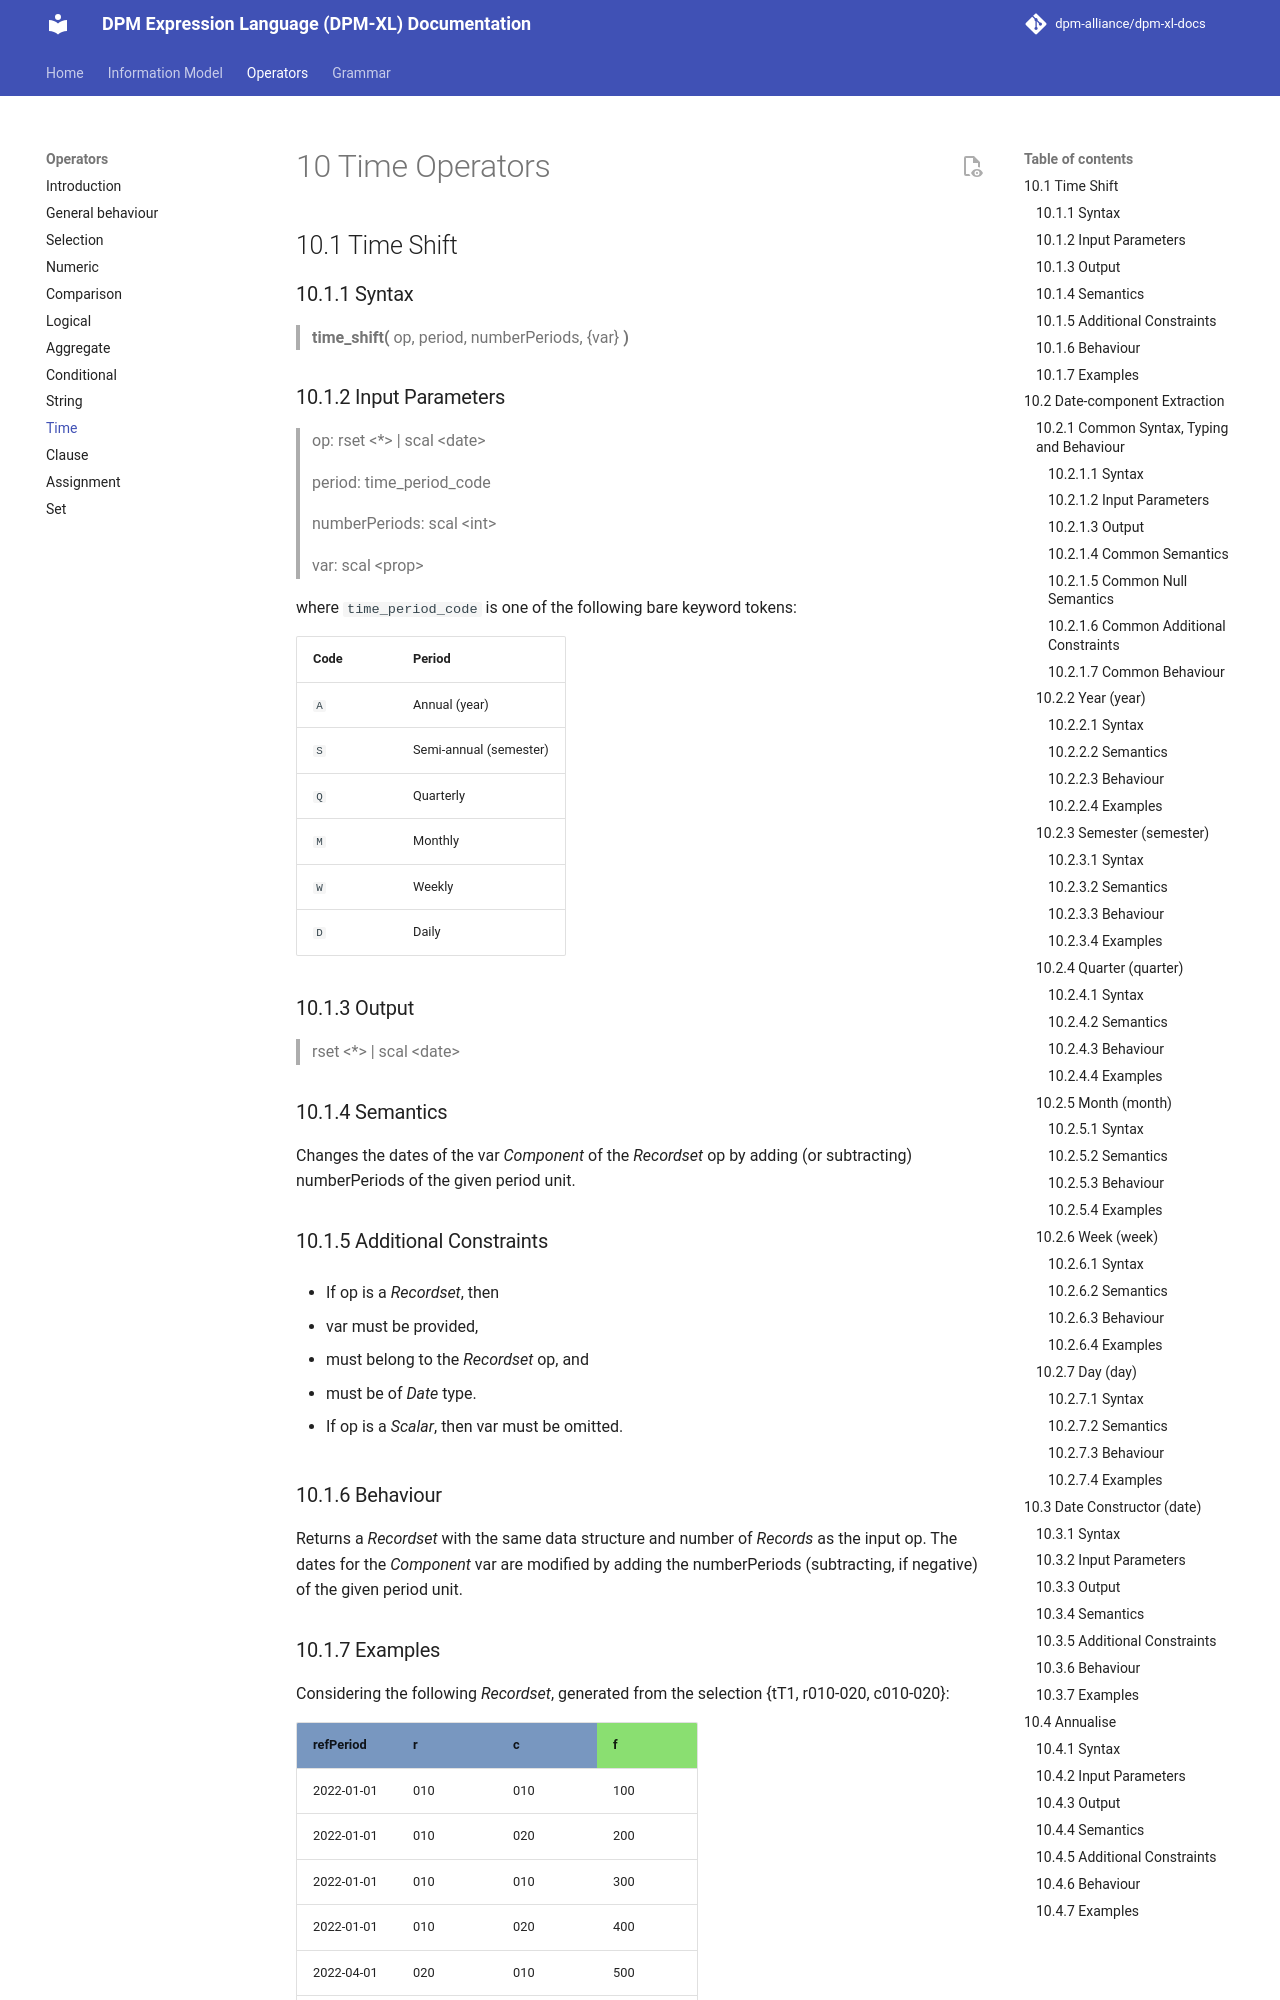

repository: dpm-alliance/dpm-xl-docs · page: 0.11/operators/10-time-operators/index.html · generator: mkdocs

# 10 Time Operators

## 10.1 Time Shift

### 10.1.1 Syntax

> **time_shift(** op, period, numberPeriods, {var} **)**

### 10.1.2 Input Parameters

> op: rset <*> | scal <date\>

> period: time_period_code

> numberPeriods: scal <int\>

> var: scal <prop\>

where `time_period_code` is one of the following bare keyword tokens:

| Code | Period |
|------|--------|
| `A`  | Annual (year) |
| `S`  | Semi-annual (semester) |
| `Q`  | Quarterly |
| `M`  | Monthly |
| `W`  | Weekly |
| `D`  | Daily |

### 10.1.3 Output

> rset <*> | scal <date\>

### 10.1.4 Semantics
Changes the dates of the var *Component* of the *Recordset* op by adding (or subtracting) numberPeriods of the given period unit.

### 10.1.5 Additional Constraints

- If op is a *Recordset*, then

  - var must be provided,
  - must belong to the *Recordset* op, and
  - must be of *Date* type.

- If op is a *Scalar*, then var must be omitted.

### 10.1.6 Behaviour
Returns a *Recordset* with the same data structure and number of *Records* as the input op. The dates for the *Component* var are modified by adding the numberPeriods (subtracting, if negative) of the given period unit.
